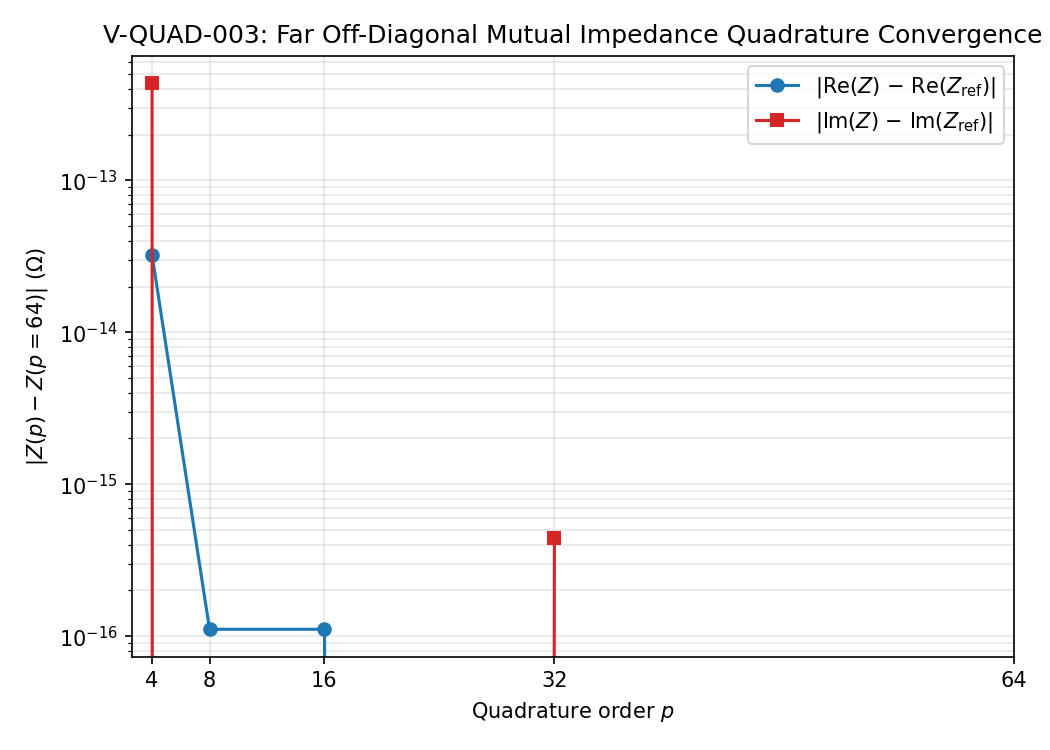

Data behind this chart, as committed beside it:
order, re_z, im_z, abs_z
4, -0.5946, -1.686, 1.788
8, -0.5946, -1.686, 1.788
16, -0.5946, -1.686, 1.788
32, -0.5946, -1.686, 1.788
64, -0.5946, -1.686, 1.788
